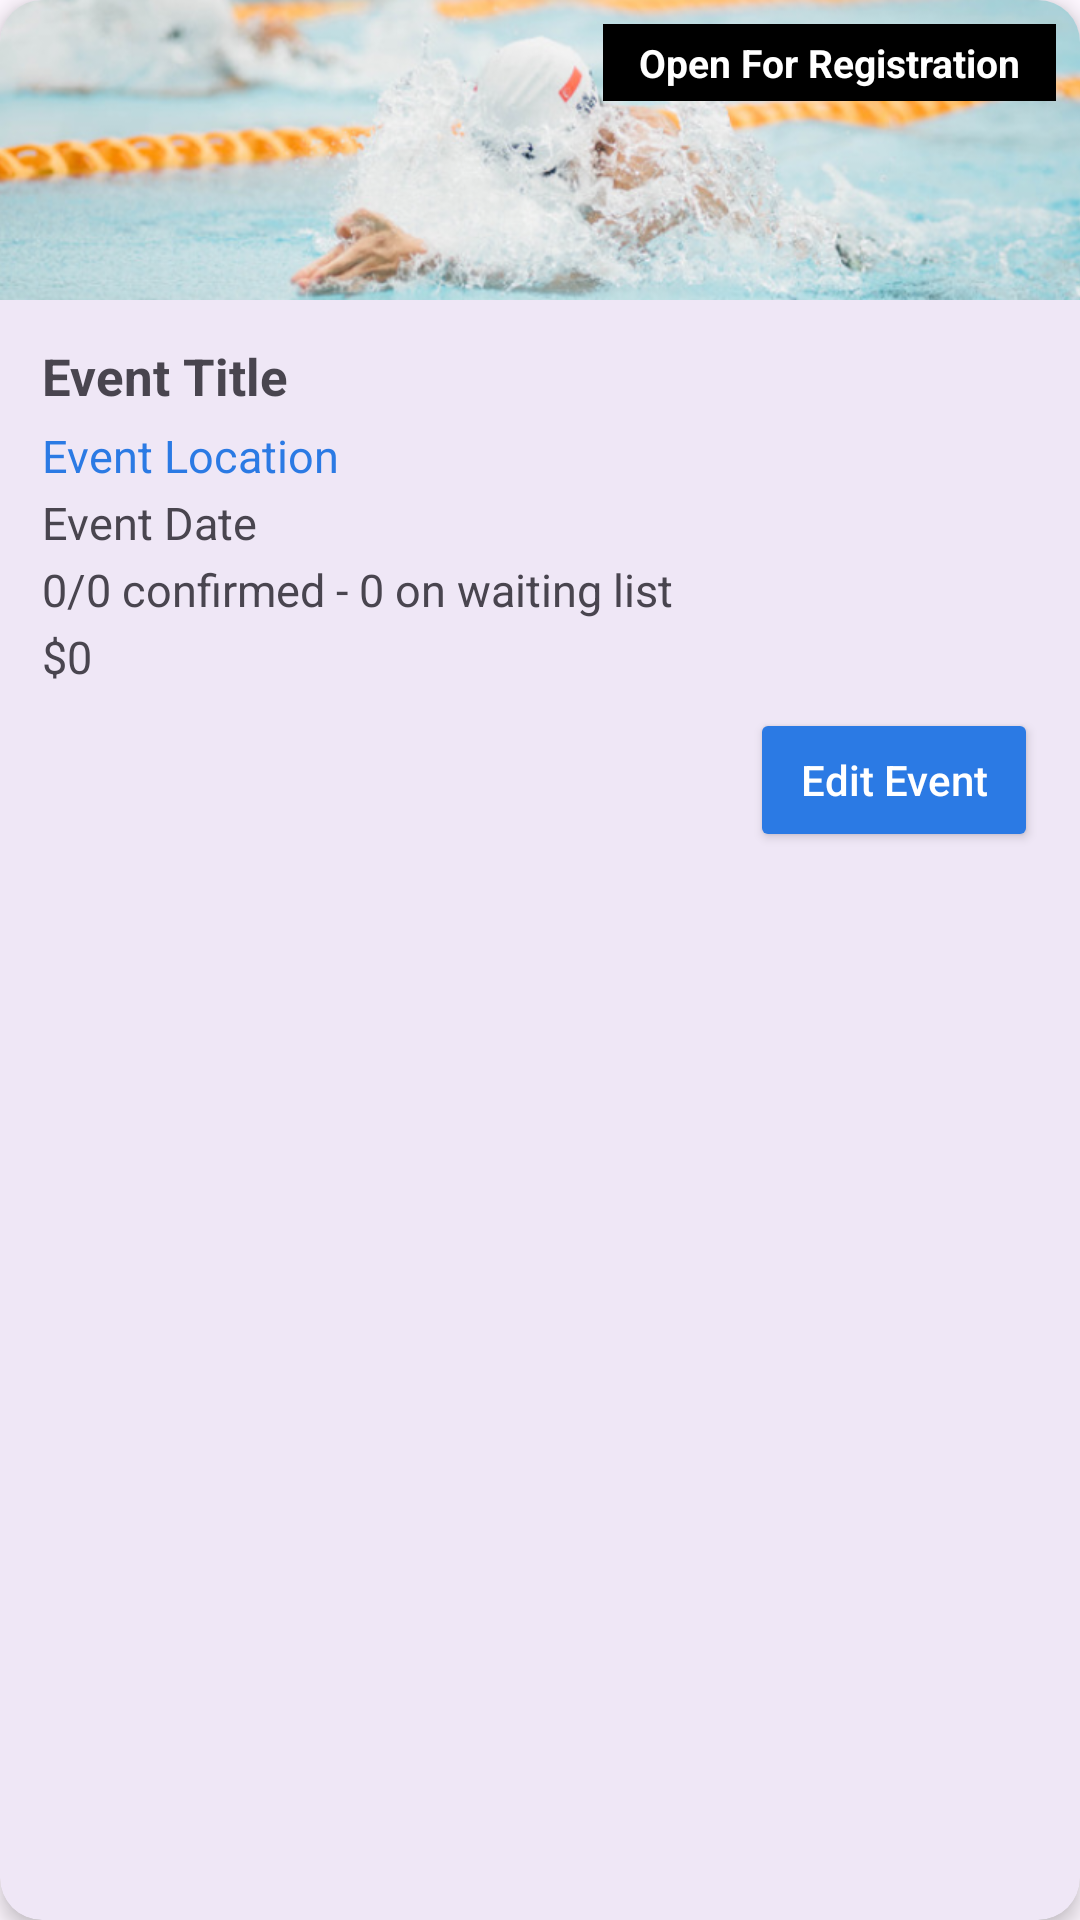

Write the Android layout XML for this screen, with the resource values it uses.
<!-- AndroidManifest.xml: application theme Theme.FairDraw -->
<!-- res/layout/event_content.xml -->
<?xml version="1.0" encoding="utf-8"?>
<com.google.android.material.card.MaterialCardView xmlns:android="http://schemas.android.com/apk/res/android"
    xmlns:app="http://schemas.android.com/apk/res-auto"
    android:id="@+id/organizerEventCard"
    android:layout_width="match_parent"
    android:layout_height="wrap_content"
    android:layout_margin="16dp"
    android:clickable="true"
    app:cardCornerRadius="14dp"
    app:cardElevation="4dp"
    app:strokeWidth="0dp">

    <LinearLayout
        android:layout_width="match_parent"
        android:layout_height="wrap_content"
        android:orientation="vertical">

        
        <FrameLayout
            android:layout_width="match_parent"
            android:layout_height="100dp">

            <ImageView
                android:id="@+id/eventImage"
                android:layout_width="match_parent"
                android:layout_height="match_parent"
                android:contentDescription="TODO"
                android:scaleType="centerCrop"
                android:src="@drawable/swimming" />

            <TextView
                android:id="@+id/eventStatus"
                android:layout_width="wrap_content"
                android:layout_height="wrap_content"
                android:layout_gravity="end|top"
                android:layout_margin="8dp"
                android:background="@color/black"
                android:paddingLeft="12dp"
                android:paddingTop="4dp"
                android:paddingRight="12dp"
                android:paddingBottom="4dp"
                android:text="Open For Registration"
                android:textColor="#FFFFFF"
                android:textSize="13sp"
                android:textStyle="bold" />
        </FrameLayout>

        
        <LinearLayout
            android:layout_width="match_parent"
            android:layout_height="wrap_content"
            android:orientation="vertical"
            android:padding="14dp">

            <TextView
                android:id="@+id/event_content_title"
                android:layout_width="wrap_content"
                android:layout_height="wrap_content"
                android:paddingBottom="5dp"
                android:text="Event Title"
                android:textSize="17sp"
                android:textStyle="bold" />

            <TextView
                android:id="@+id/event_content_location"
                android:layout_width="wrap_content"
                android:layout_height="wrap_content"
                android:paddingBottom="2dp"
                android:text="Event Location"
                android:textColor="#2b7ae4"
                android:textSize="15sp" />

            <TextView
                android:id="@+id/event_content_date"
                android:layout_width="wrap_content"
                android:layout_height="wrap_content"
                android:paddingBottom="2dp"
                android:text="Event Date"
                android:textSize="15sp" />

            <TextView
                android:id="@+id/event_content_capacity"
                android:layout_width="wrap_content"
                android:layout_height="wrap_content"
                android:paddingBottom="2dp"
                android:text="0/0 confirmed - 0 on waiting list"
                android:textSize="15sp" />

            <TextView
                android:id="@+id/event_content_price"
                android:layout_width="wrap_content"
                android:layout_height="wrap_content"
                android:paddingBottom="7dp"
                android:text="$0"
                android:textSize="15sp" />

            <Button
                android:id="@+id/event_edit_button"
                android:layout_width="wrap_content"
                android:layout_height="48dp"
                android:layout_gravity="end"
                android:backgroundTint="#2b7ae4"
                android:clickable="false"
                android:focusable="false"
                android:minWidth="96dp"
                android:paddingHorizontal="16dp"
                android:text="Edit Event"
                android:textAllCaps="false"
                android:textColor="@android:color/white" />

        </LinearLayout>
    </LinearLayout>

</com.google.android.material.card.MaterialCardView>
<!-- resources referenced by this layout -->
<resources>
  <color name="black">#FF000000</color>
  <!-- drawable swimming: png bitmap (drawable, 242954 bytes) -->
  <style name="Theme.FairDraw" parent="Base.Theme.FairDraw" />
  <style name="Base.Theme.FairDraw" parent="Theme.Material3.DayNight.NoActionBar">
          
          
      </style>
</resources>
